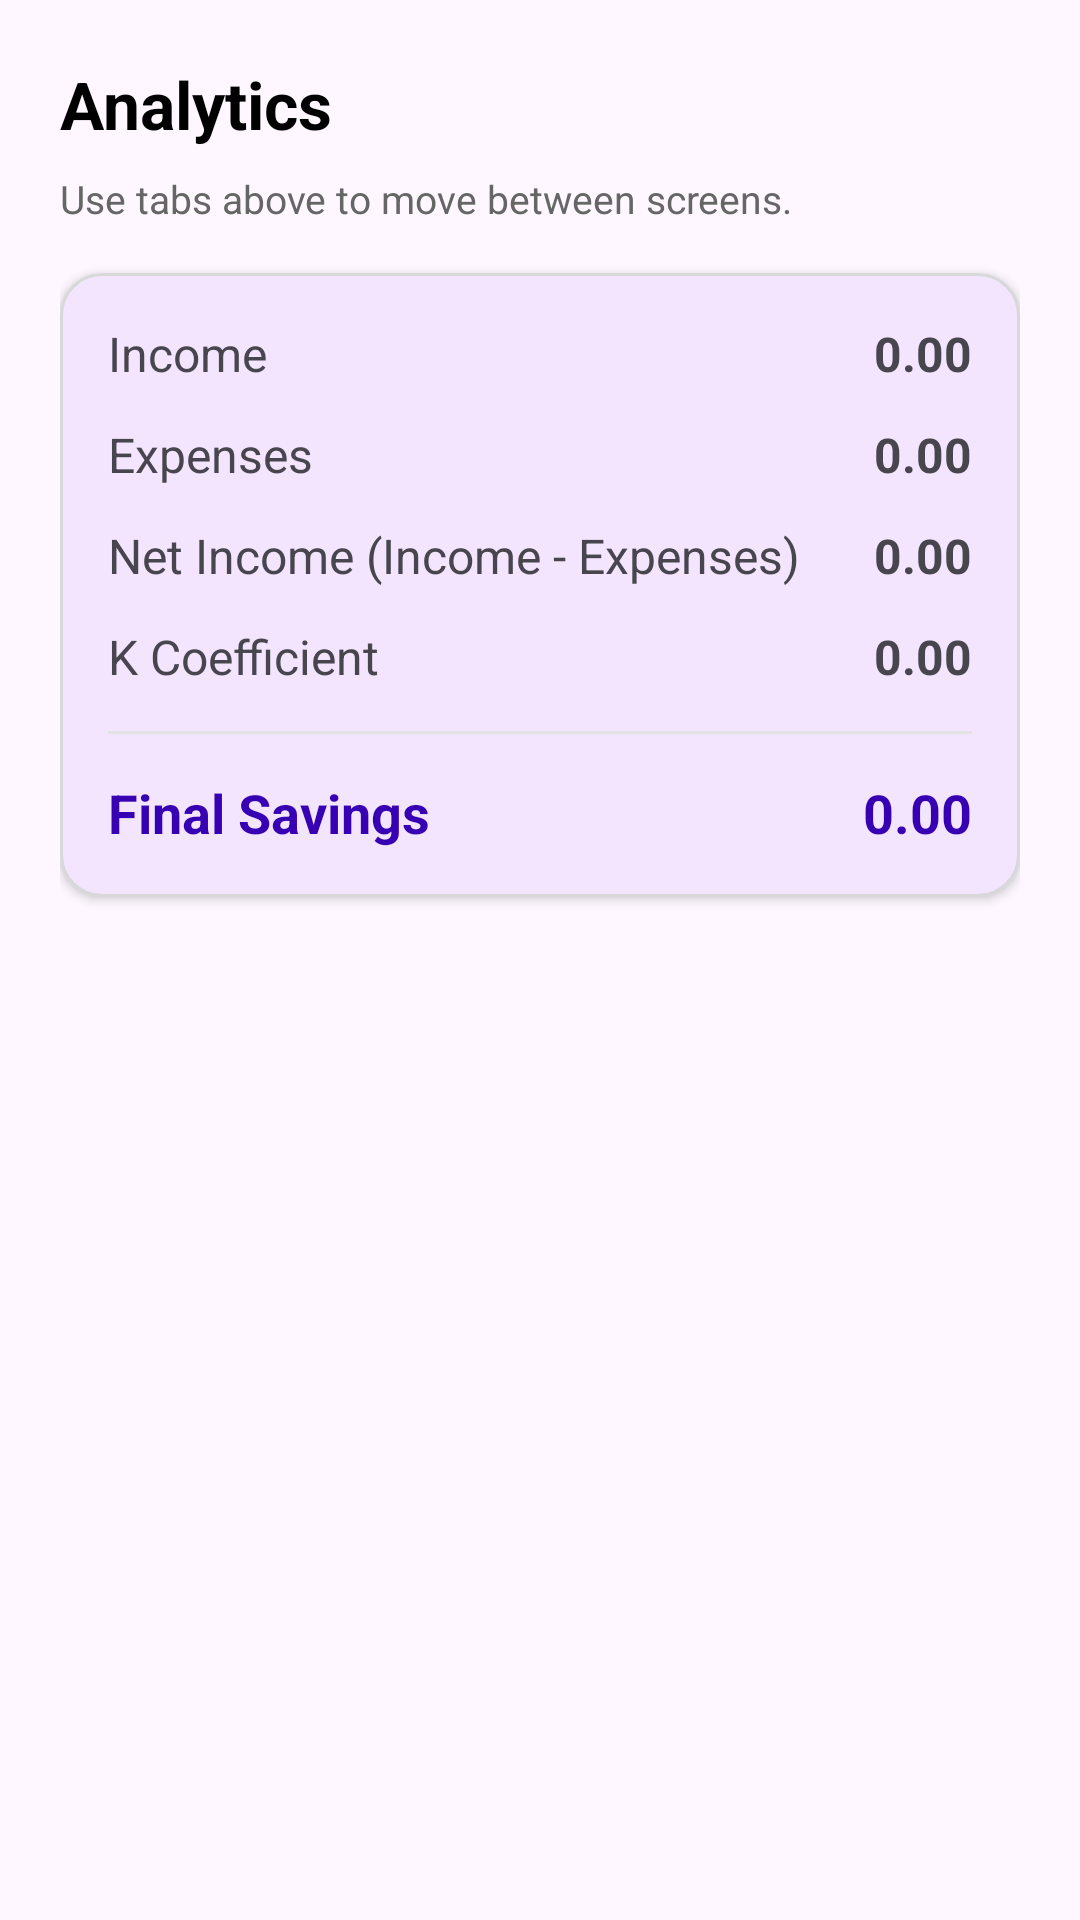

This screen was rendered from an Android layout file. Write that file and the resources it references.
<!-- AndroidManifest.xml: application theme Theme.AdvancedWealthTracker -->
<!-- res/layout/fragment_analytics.xml -->
<?xml version="1.0" encoding="utf-8"?>
<androidx.constraintlayout.widget.ConstraintLayout xmlns:android="http://schemas.android.com/apk/res/android"
    xmlns:app="http://schemas.android.com/apk/res-auto"
    xmlns:tools="http://schemas.android.com/tools"
    android:id="@+id/nm_li_cl_analytics"
    android:layout_width="match_parent"
    android:layout_height="match_parent"
    android:padding="20dp"
    tools:context=".AnalyticsFragment">

    <TextView
        android:id="@+id/nm_li_tv_analytics_title"
        android:layout_width="0dp"
        android:layout_height="wrap_content"
        android:text="@string/analytics_title"
        android:textColor="@color/black"
        android:textSize="22sp"
        android:textStyle="bold"
        app:layout_constraintEnd_toEndOf="parent"
        app:layout_constraintStart_toStartOf="parent"
        app:layout_constraintTop_toTopOf="parent" />

    <TextView
        android:id="@+id/nm_li_tv_analytics_hint"
        android:layout_width="0dp"
        android:layout_height="wrap_content"
        android:layout_marginTop="8dp"
        android:text="@string/analytics_hint"
        android:textColor="#666666"
        android:textSize="13sp"
        app:layout_constraintEnd_toEndOf="parent"
        app:layout_constraintStart_toStartOf="parent"
        app:layout_constraintTop_toBottomOf="@id/nm_li_tv_analytics_title" />

    <com.google.android.material.card.MaterialCardView
        android:id="@+id/nm_li_cv_analytics"
        android:layout_width="0dp"
        android:layout_height="wrap_content"
        android:layout_marginTop="16dp"
        app:cardCornerRadius="14dp"
        app:cardElevation="2dp"
        app:layout_constraintEnd_toEndOf="parent"
        app:layout_constraintStart_toStartOf="parent"
        app:layout_constraintTop_toBottomOf="@id/nm_li_tv_analytics_hint"
        app:strokeColor="#D8D8D8"
        app:strokeWidth="1dp">

        <LinearLayout
            android:layout_width="match_parent"
            android:layout_height="wrap_content"
            android:orientation="vertical"
            android:padding="16dp">

            <LinearLayout
                android:layout_width="match_parent"
                android:layout_height="wrap_content"
                android:orientation="horizontal">

                <TextView
                    android:id="@+id/nm_li_tv_income_label"
                    android:layout_width="0dp"
                    android:layout_height="wrap_content"
                    android:layout_weight="1"
                    android:text="@string/label_income"
                    android:textSize="16sp" />

                <TextView
                    android:id="@+id/nm_li_tv_income_value"
                    android:layout_width="wrap_content"
                    android:layout_height="wrap_content"
                    android:text="0.00"
                    android:textSize="16sp"
                    android:textStyle="bold" />
            </LinearLayout>

            <LinearLayout
                android:layout_width="match_parent"
                android:layout_height="wrap_content"
                android:layout_marginTop="12dp"
                android:orientation="horizontal">

                <TextView
                    android:id="@+id/nm_li_tv_expenses_label"
                    android:layout_width="0dp"
                    android:layout_height="wrap_content"
                    android:layout_weight="1"
                    android:text="@string/label_expenses"
                    android:textSize="16sp" />

                <TextView
                    android:id="@+id/nm_li_tv_expenses_value"
                    android:layout_width="wrap_content"
                    android:layout_height="wrap_content"
                    android:text="0.00"
                    android:textSize="16sp"
                    android:textStyle="bold" />
            </LinearLayout>

            <LinearLayout
                android:layout_width="match_parent"
                android:layout_height="wrap_content"
                android:layout_marginTop="12dp"
                android:orientation="horizontal">

                <TextView
                    android:id="@+id/nm_li_tv_net_label"
                    android:layout_width="0dp"
                    android:layout_height="wrap_content"
                    android:layout_weight="1"
                    android:text="@string/label_net_income"
                    android:textSize="16sp" />

                <TextView
                    android:id="@+id/nm_li_tv_net_value"
                    android:layout_width="wrap_content"
                    android:layout_height="wrap_content"
                    android:text="0.00"
                    android:textSize="16sp"
                    android:textStyle="bold" />
            </LinearLayout>

            <LinearLayout
                android:layout_width="match_parent"
                android:layout_height="wrap_content"
                android:layout_marginTop="12dp"
                android:orientation="horizontal">

                <TextView
                    android:id="@+id/nm_li_tv_k_label"
                    android:layout_width="0dp"
                    android:layout_height="wrap_content"
                    android:layout_weight="1"
                    android:text="@string/label_k"
                    android:textSize="16sp" />

                <TextView
                    android:id="@+id/nm_li_tv_k_value"
                    android:layout_width="wrap_content"
                    android:layout_height="wrap_content"
                    android:text="0.00"
                    android:textSize="16sp"
                    android:textStyle="bold" />
            </LinearLayout>

            <View
                android:layout_width="match_parent"
                android:layout_height="1dp"
                android:layout_marginTop="14dp"
                android:background="#E3E3E3" />

            <LinearLayout
                android:layout_width="match_parent"
                android:layout_height="wrap_content"
                android:layout_marginTop="14dp"
                android:orientation="horizontal">

                <TextView
                    android:id="@+id/nm_li_tv_final_label"
                    android:layout_width="0dp"
                    android:layout_height="wrap_content"
                    android:layout_weight="1"
                    android:text="@string/label_final_savings"
                    android:textColor="@color/purple_700"
                    android:textSize="18sp"
                    android:textStyle="bold" />

                <TextView
                    android:id="@+id/nm_li_tv_final_value"
                    android:layout_width="wrap_content"
                    android:layout_height="wrap_content"
                    android:text="0.00"
                    android:textColor="@color/purple_700"
                    android:textSize="18sp"
                    android:textStyle="bold" />
            </LinearLayout>

        </LinearLayout>
    </com.google.android.material.card.MaterialCardView>

</androidx.constraintlayout.widget.ConstraintLayout>
<!-- resources referenced by this layout -->
<resources>
  <string name="analytics_hint">Use tabs above to move between screens.</string>
  <string name="analytics_title">Analytics</string>
  <string name="label_expenses">Expenses</string>
  <string name="label_final_savings">Final Savings</string>
  <string name="label_income">Income</string>
  <string name="label_k">K Coefficient</string>
  <string name="label_net_income">Net Income (Income - Expenses)</string>
  <style name="Theme.AdvancedWealthTracker" parent="Theme.Material3.DayNight.NoActionBar">
          <item name="colorPrimary">@color/purple_500</item>
          <item name="colorPrimaryVariant">@color/purple_700</item>
          <item name="colorOnPrimary">@color/white</item>
          <item name="android:statusBarColor" tools:targetApi="l">@color/purple_700</item>
      </style>
  <!-- not gathered from this repository: default colours our renderer supplied (Android Studio template values) -->
  <color name="purple_500">#FF6200EE</color>
  <color name="purple_700">#FF3700B3</color>
  <color name="black">#FF000000</color>
  <color name="white">#FFFFFFFF</color>
</resources>
